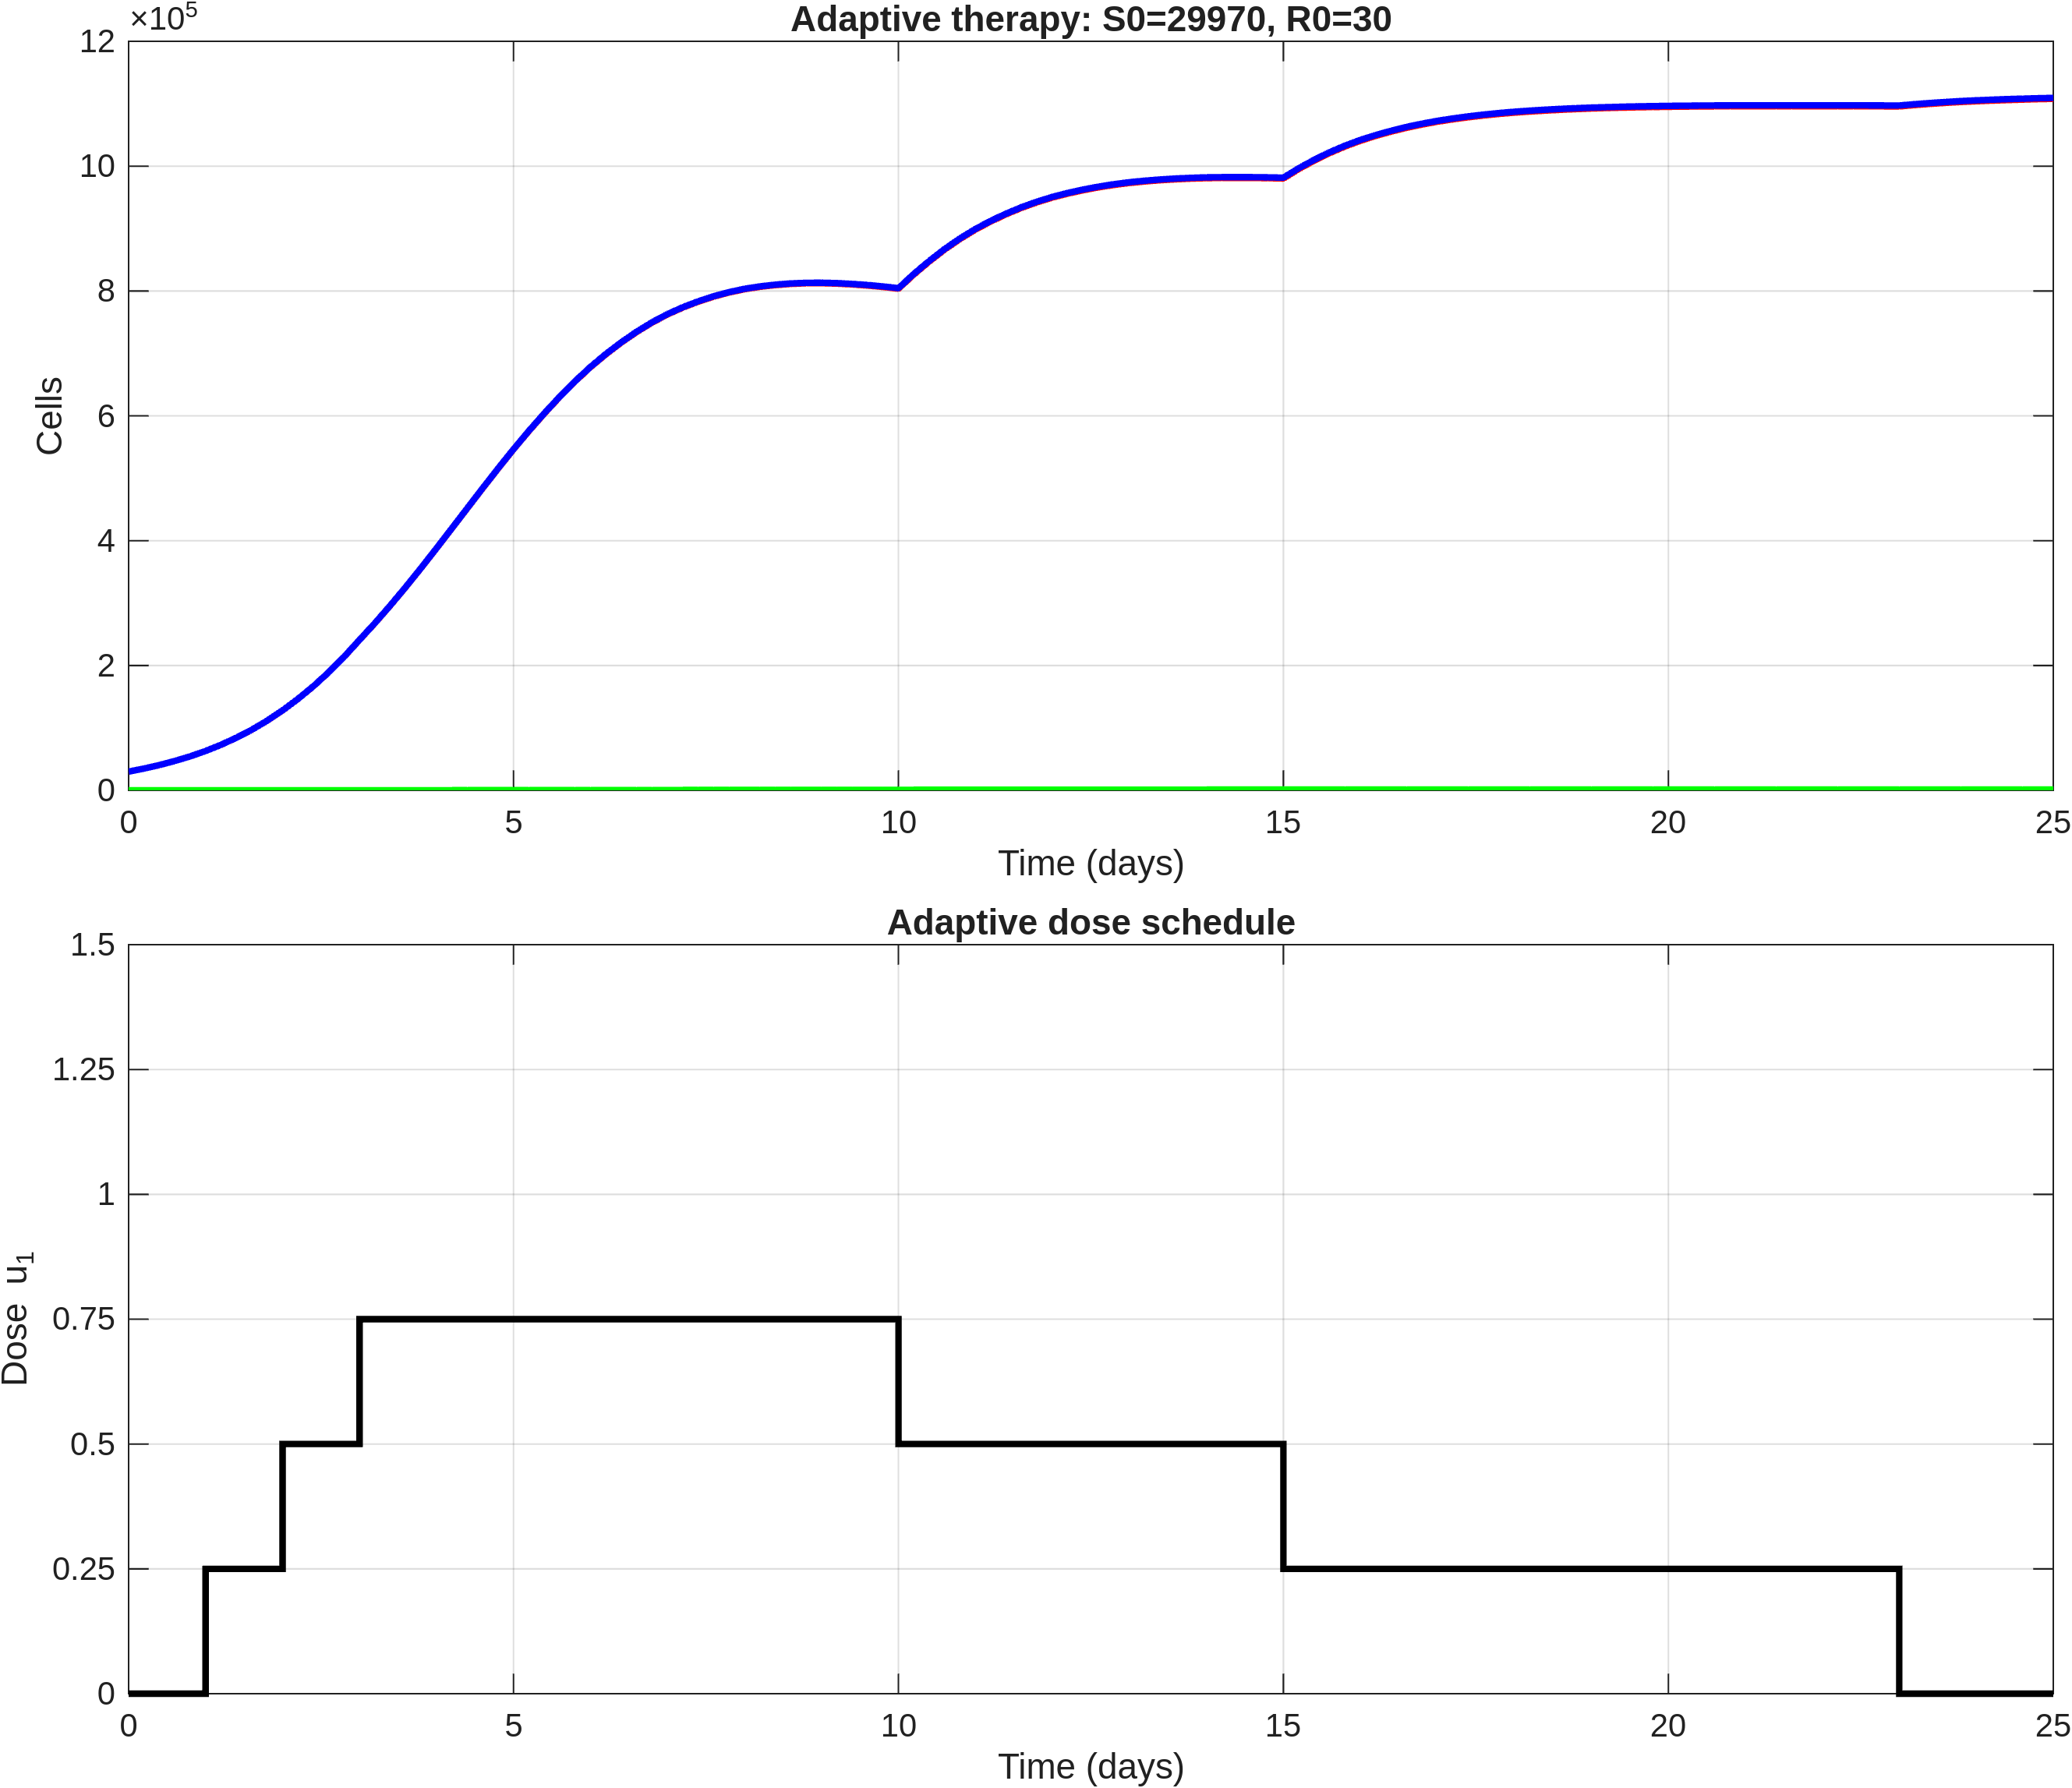

The table this chart was drawn from, first rows:
time, S, R, T, dose_u1
0, 29970, 30, 30000, 0
0.2, 34871, 33.95, 34905, 0
0.4, 40491, 38.37, 40529, 0
0.6, 46969, 43.32, 47012, 0
0.8, 54427, 48.88, 54476, 0
1, 62997, 55.09, 63053, 0.25
1.2, 72928, 62.09, 72990, 0.25
1.4, 84188, 69.84, 84258, 0.25
1.6, 97009, 78.43, 97087, 0.25
1.8, 111560, 87.94, 111648, 0.25
2, 128015, 98.43, 128114, 0.5
2.2, 146387, 110, 146497, 0.5
2.4, 166708, 122.5, 166831, 0.5
2.6, 189203, 136.2, 189339, 0.5
2.8, 213975, 150.9, 214126, 0.5
3, 241058, 166.7, 241225, 0.75
3.2, 267898, 183.5, 268081, 0.75
3.4, 296153, 201.1, 296355, 0.75
3.6, 325651, 219.6, 325870, 0.75
3.8, 356256, 239, 356495, 0.75
4, 387707, 259.1, 387967, 0.75
4.2, 419753, 280, 420033, 0.75
4.4, 451943, 301.3, 452244, 0.75
4.6, 483969, 323, 484292, 0.75
4.8, 515507, 344.9, 515852, 0.75
5, 546234, 367, 546601, 0.75
5.2, 575623, 389, 576012, 0.75
5.4, 603675, 410.9, 604086, 0.75
5.6, 630269, 432.7, 630701, 0.75
5.8, 655096, 454.2, 655551, 0.75
6, 678019, 475.5, 678495, 0.75
6.2, 698643, 496.3, 699140, 0.75
6.4, 717382, 516.9, 717899, 0.75
6.6, 734332, 537.1, 734869, 0.75
6.8, 749339, 557, 749896, 0.75
7, 762453, 576.7, 763030, 0.75
7.2, 773486, 596.1, 774082, 0.75
7.4, 782947, 615.3, 783562, 0.75
7.6, 790996, 634.5, 791630, 0.75
7.8, 797589, 653.6, 798243, 0.75
8, 802829, 672.7, 803502, 0.75
8.2, 806649, 691.9, 807341, 0.75
8.4, 809438, 711.3, 810149, 0.75
8.6, 811328, 730.8, 812058, 0.75
8.8, 812312, 750.7, 813063, 0.75
9, 812475, 770.9, 813245, 0.75
9.2, 811796, 791.7, 812588, 0.75
9.4, 810517, 812.9, 811330, 0.75
9.6, 808723, 834.6, 809557, 0.75
9.8, 806416, 857, 807273, 0.75
10, 803647, 880.1, 804527, 0.5
10.2, 826496, 907.2, 827403, 0.5
10.4, 847341, 932.9, 848274, 0.5
10.6, 866320, 957.2, 867278, 0.5
10.8, 883315, 980.1, 884295, 0.5
11, 898413, 1002, 899415, 0.5
11.2, 911473, 1022, 912495, 0.5
11.4, 923023, 1041, 924064, 0.5
11.6, 933238, 1059, 934297, 0.5
11.8, 942096, 1077, 943172, 0.5
... 66 more rows
